Run: headless pygame with SDL's dummy video driver; simulated clock (each Clock.tick advances the game by its frame time, no real sleeping); random seed 0; keys injected as events and as key.get_pressed() state; no mouse input.
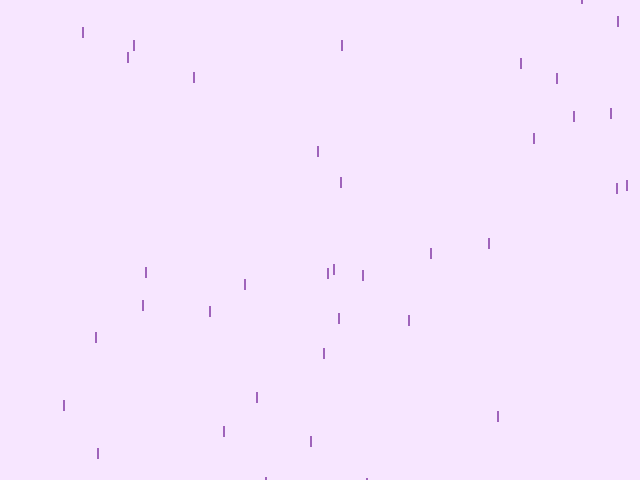
Frame 1 of 4 · flips 1–60 · no input
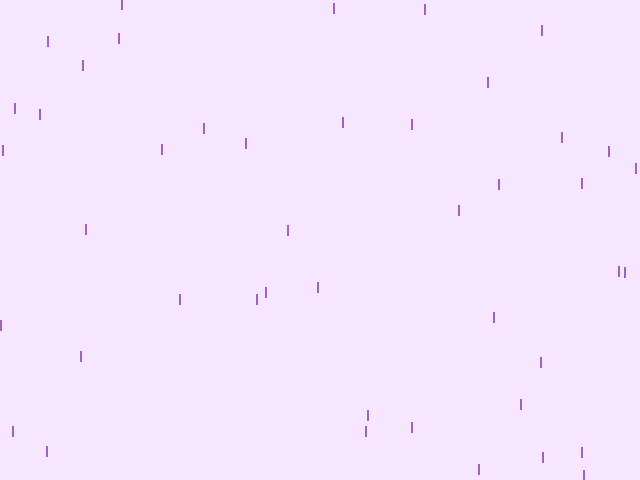
Frame 2 of 4 · flips 61–180 · tapped SPACE, RETURN · held RIGHT (→), D
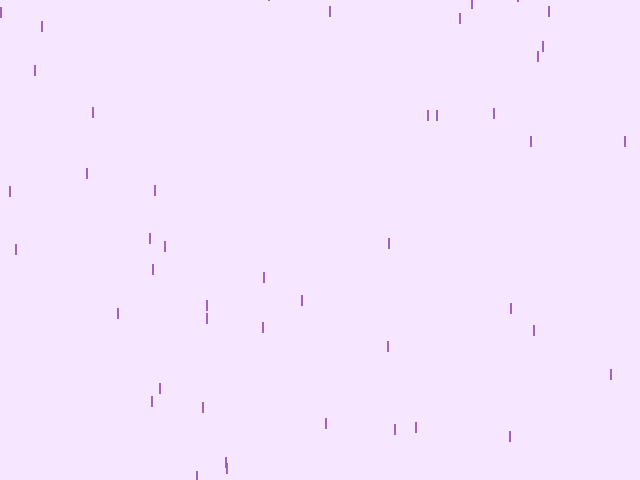
Frame 3 of 4 · flips 181–300 · held DOWN (↓), S
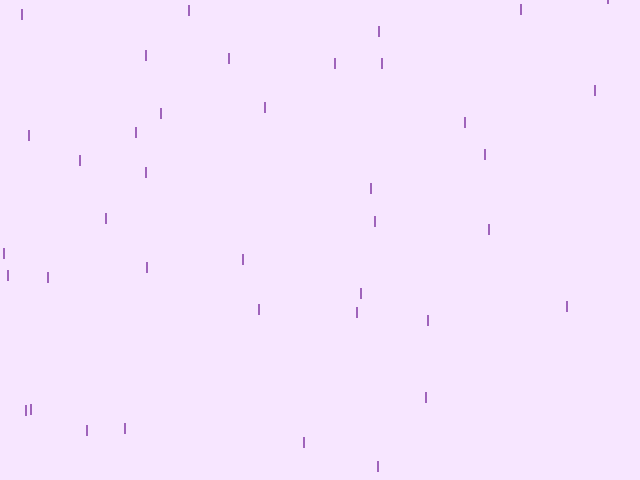
Frame 4 of 4 · flips 301–420 · held LEFT (←), A, UP (↑), W

The pygame program that drew these frames:

from random import randint
import sys
import pygame
# initialize pygame functions
pygame.init()

light_purple = (247, 230, 255)
purple = (159, 99, 187)

# set resolution
canvas_width,canvas_height = 640,480
# create window
canvas = pygame.display.set_mode((canvas_width,canvas_height))
# set window name
pygame.display.set_caption("Purple Rain")
# define fps constant
fps = pygame.time.Clock()
framesPerSecond = 60
# Min and Max drop speeds
min_speed,max_speed = 1,5
gravity = 0.8

x_list = [] # store x values of the rain
y_list = [] # store y values of the rain

while True:
    # draw background filling the whole window
    pygame.draw.rect(canvas,light_purple,[0,0, canvas_width,canvas_height])
    # get random speed between Min and Max values
    rain_speed = 12
    # density of raindrops
    for i in range(1): # increase range to add raindrops
        # random x raindrop start position
        rain_xPos = randint(0,canvas_width)
        # start raining upside the window in a random value
        rain_yPos = randint(-canvas_height,-20)
        x_list.append(rain_xPos)
        y_list.append(rain_yPos)

    # move the drops down considering their Y position
    for w in range(len(x_list)):
        # increase the rain speed adding the gravity factor to it
        #rain_speed += gravity

        # change the Y value to make it goes down
        y_list[w]+= rain_speed
        # draw the line (drop)
        pygame.draw.line(canvas,purple,(x_list[w],y_list[w]),(x_list[w],y_list[w]+10),2)


    # if drop is below the canvas border reset it to a new X and Y position
    if rain_yPos>canvas_height:
        rain_yPos  = randint(-canvas_height,-20)
        rain_xPos  = randint(0,canvas_width)

    # Check for ESC key pressed or pygame window closed to quit
    for event in pygame.event.get():
       if event.type == pygame.QUIT:
          pygame.quit()
          sys.exit()
          
       # if key pressed is ESC
       elif event.type == pygame.KEYDOWN:
          if event.key == pygame.K_ESCAPE:
             pygame.quit()
             sys.exit()

    fps.tick(framesPerSecond)
    pygame.display.flip()
